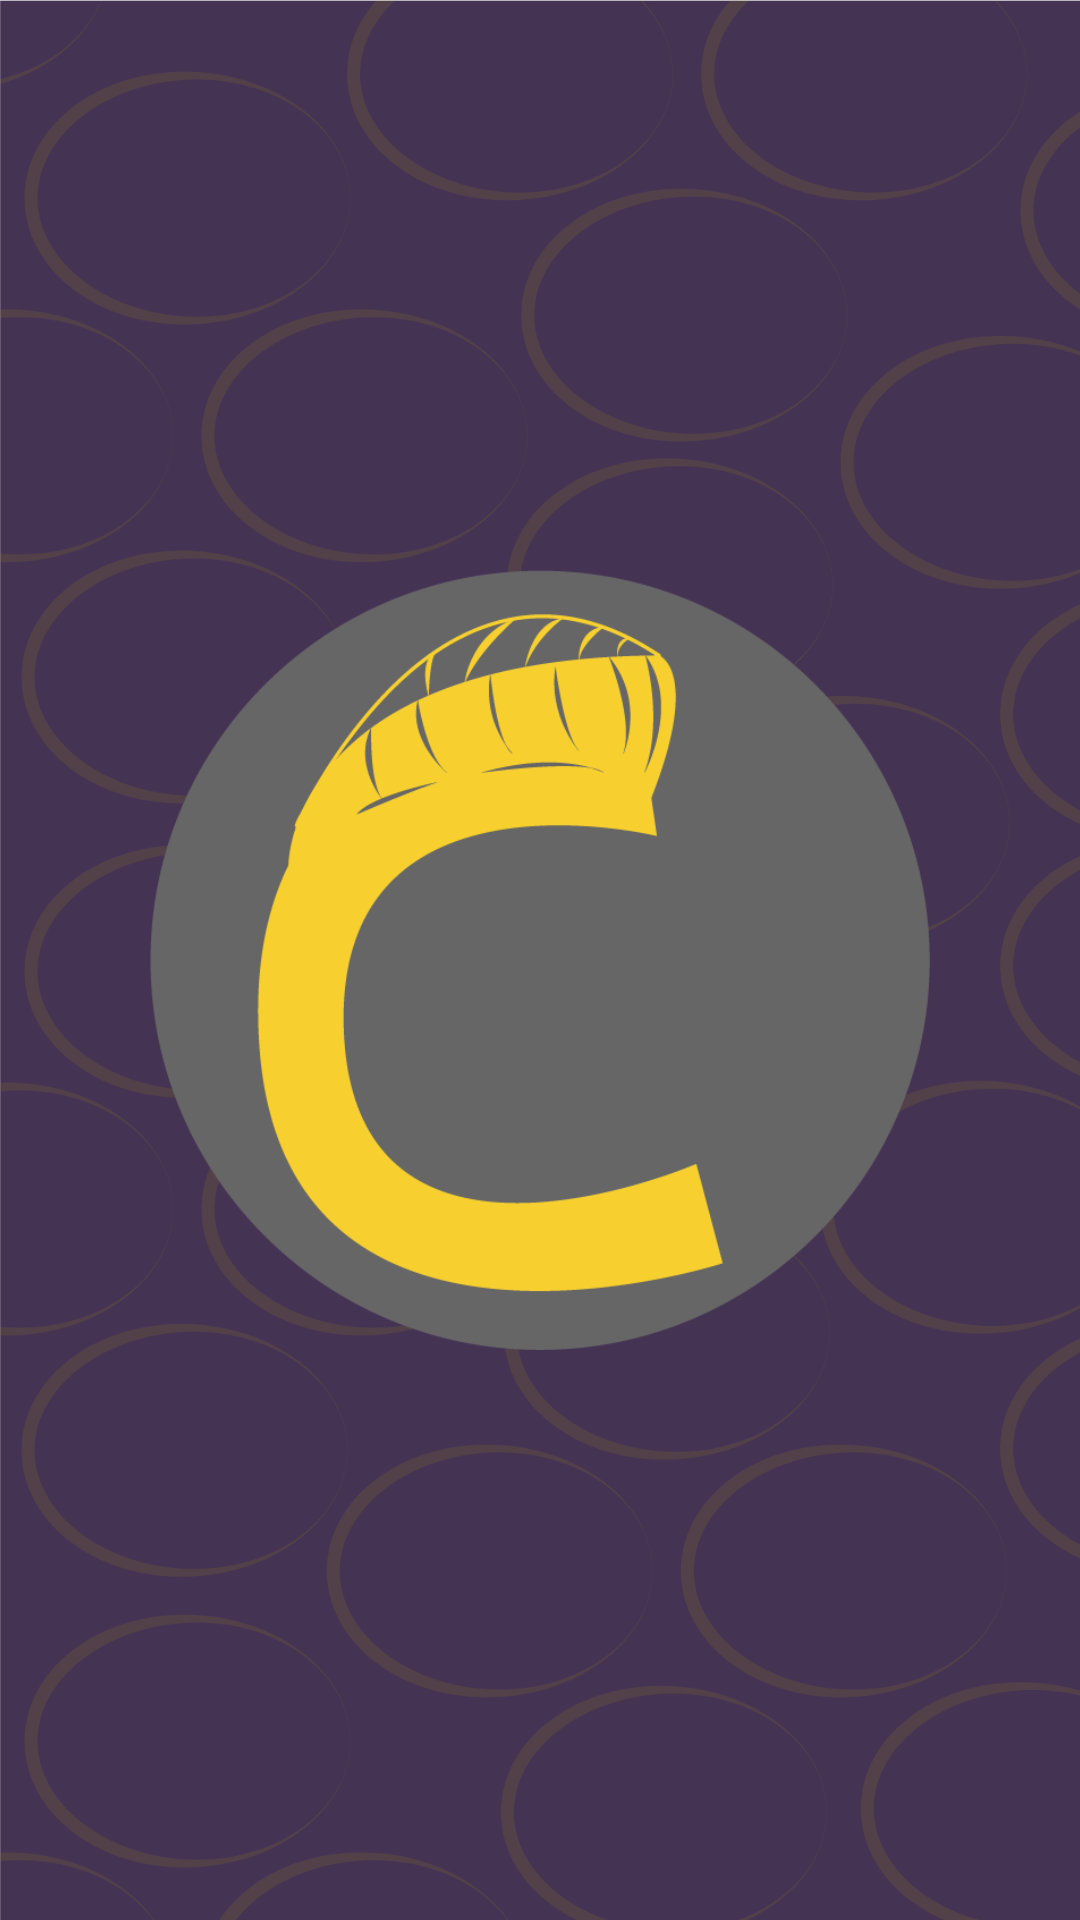

Write the Android layout XML for this screen, with the resource values it uses.
<!-- AndroidManifest.xml: application theme AppTheme -->
<!-- res/layout/activity_loading.xml -->
<?xml version="1.0" encoding="utf-8"?>
<LinearLayout xmlns:android="http://schemas.android.com/apk/res/android"
    xmlns:app="http://schemas.android.com/apk/res-auto"
    android:layout_width="match_parent"
    android:layout_height="match_parent"
    android:background="@drawable/main_background"
    android:orientation="vertical">

    <ImageView
        android:id="@+id/imageView"
        android:layout_width="match_parent"
        android:layout_height="wrap_content"
        android:layout_margin="50dp"
        app:srcCompat="@drawable/clogo" />
</LinearLayout>
<!-- resources referenced by this layout -->
<resources>
  <!-- drawable clogo: png bitmap (drawable, 26554 bytes) -->
  <!-- drawable main_background: png bitmap (drawable, 190502 bytes) -->
  <style name="AppTheme" parent="Theme.AppCompat.Light.DarkActionBar">
          
          <item name="colorPrimary">@color/colorPrimary</item>
          <item name="colorPrimaryDark">@color/colorPrimaryDark</item>
          <item name="colorAccent">@color/colorAccent</item>
      </style>
  <!-- not gathered from this repository: default colours our renderer supplied (Android Studio template values) -->
  <color name="colorPrimary">#FF6200EE</color>
  <color name="colorPrimaryDark">#FF3700B3</color>
  <color name="colorAccent">#FF03DAC5</color>
</resources>
